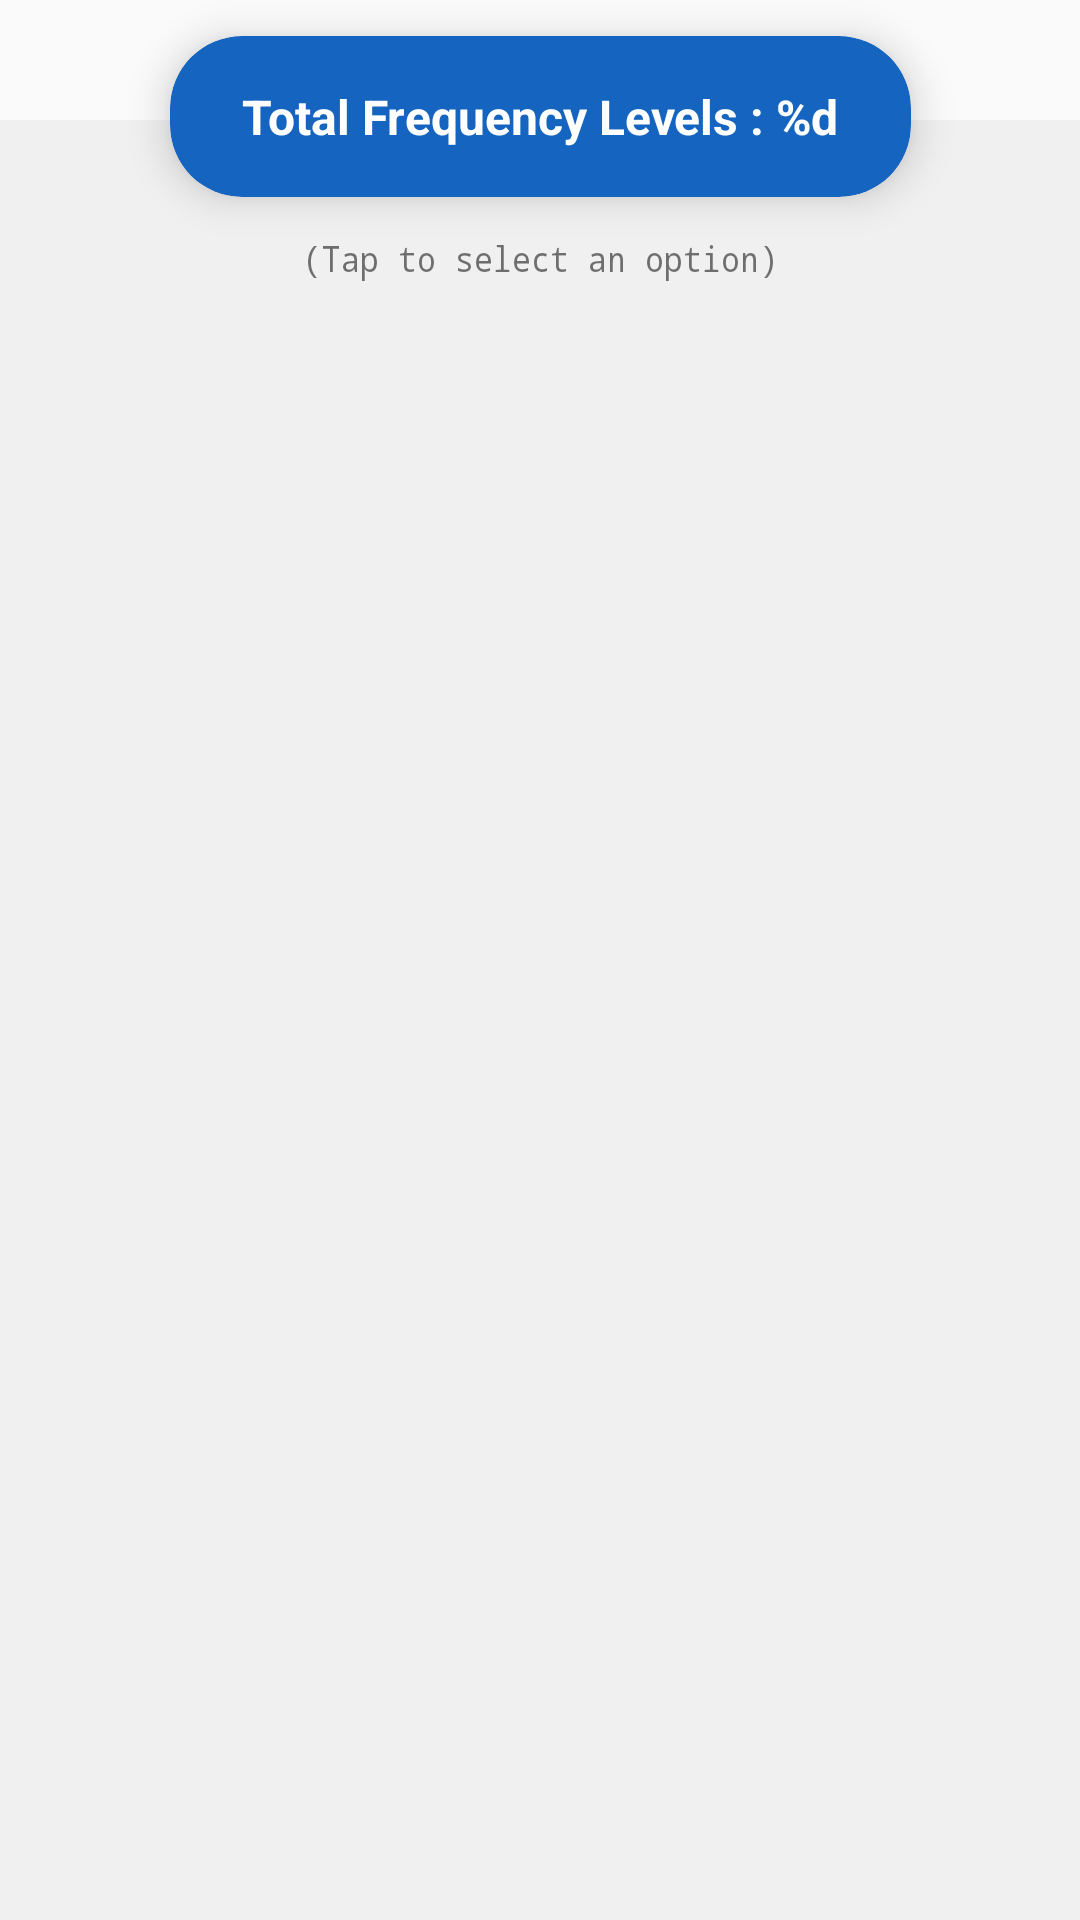

Write the Android layout XML for this screen, with the resource values it uses.
<!-- AndroidManifest.xml: application theme AppTheme -->
<!-- res/layout/fragment_freq_list_dialog.xml -->
<?xml version="1.0" encoding="utf-8"?>
<android.support.constraint.ConstraintLayout xmlns:android="http://schemas.android.com/apk/res/android"
    xmlns:app="http://schemas.android.com/apk/res-auto"
    xmlns:tools="http://schemas.android.com/tools"
    android:layout_width="match_parent"
    android:layout_height="match_parent"
    android:background="@android:color/transparent"
    tools:background="#444444">

        <View
            android:id="@+id/view3"
            android:layout_width="0dp"
            android:layout_height="0dp"
            android:layout_marginTop="40dp"
            android:background="@color/colorWhiteDull"
            app:layout_constraintBottom_toBottomOf="parent"
            app:layout_constraintEnd_toEndOf="parent"
            app:layout_constraintStart_toStartOf="parent"
            app:layout_constraintTop_toTopOf="parent" />

        <TextView
            android:id="@+id/textView3"
            android:layout_width="wrap_content"
            android:layout_height="wrap_content"
            android:layout_marginEnd="8dp"
            android:layout_marginStart="8dp"
            android:layout_marginTop="12dp"
            android:text="@string/tapselect"
            android:textScaleX="0.9"
            android:textSize="12sp"
            android:typeface="monospace"
            app:layout_constraintEnd_toEndOf="parent"
            app:layout_constraintStart_toStartOf="parent"
            app:layout_constraintTop_toBottomOf="@+id/cardView" />

        <android.support.v7.widget.CardView
            android:id="@+id/cardView"
            android:layout_width="wrap_content"
            android:layout_height="wrap_content"
            android:layout_marginTop="12dp"
            app:cardBackgroundColor="@color/colorCPU"
            app:cardCornerRadius="24dp"
            app:cardElevation="8dp"
            app:layout_constraintEnd_toEndOf="parent"
            app:layout_constraintStart_toStartOf="parent"
            app:layout_constraintTop_toTopOf="parent">

                <TextView
                    android:id="@+id/totalFreqText"
                    android:layout_width="wrap_content"
                    android:layout_height="wrap_content"
                    android:layout_gravity="center"
                    android:layout_marginBottom="16dp"
                    android:layout_marginEnd="24dp"
                    android:layout_marginStart="24dp"
                    android:layout_marginTop="16dp"
                    android:foregroundGravity="center"
                    android:gravity="center"
                    android:text="@string/totalFreqs"
                    android:textColor="@color/textColorPrimary"
                    android:textSize="16sp"
                    android:textStyle="bold"
                    app:layout_constraintBottom_toBottomOf="parent"
                    app:layout_constraintEnd_toEndOf="parent"
                    app:layout_constraintStart_toStartOf="parent"
                    app:layout_constraintTop_toTopOf="parent"
                    app:layout_constraintVertical_bias="0.0" />
        </android.support.v7.widget.CardView>

        <android.support.v7.widget.RecyclerView
            android:id="@+id/list"
            android:layout_width="match_parent"
            android:layout_height="wrap_content"
            android:layout_marginBottom="8dp"
            android:layout_marginTop="10dp"
            android:clipToPadding="false"
            android:paddingBottom="@dimen/list_item_spacing_half"
            android:paddingTop="@dimen/list_item_spacing_half"
            android:scrollIndicators="end"
            android:scrollbarAlwaysDrawVerticalTrack="true"
            app:fastScrollEnabled="false"
            app:layout_constraintBottom_toBottomOf="parent"
            app:layout_constraintEnd_toEndOf="parent"
            app:layout_constraintHorizontal_bias="1.0"
            app:layout_constraintStart_toStartOf="parent"
            app:layout_constraintTop_toBottomOf="@+id/textView3"
            app:layout_constraintVertical_bias="0.0"
            tools:context="com.tanish2k09.vkm.fragments.modals.governorListModal"
            tools:layout_height="70dp"
            tools:listitem="@layout/fragment_list_item_text">

        </android.support.v7.widget.RecyclerView>

</android.support.constraint.ConstraintLayout>
<!-- res/layout/fragment_list_item_text.xml (included above) -->
<?xml version="1.0" encoding="utf-8"?>
<android.support.constraint.ConstraintLayout xmlns:android="http://schemas.android.com/apk/res/android"
    xmlns:app="http://schemas.android.com/apk/res-auto"
    xmlns:tools="http://schemas.android.com/tools"
    android:layout_width="match_parent"
    android:layout_height="wrap_content">

    <View
        android:id="@+id/tapView"
        android:layout_width="0dp"
        android:layout_height="0dp"
        android:clickable="true"
        android:elevation="2dp"
        android:foreground="?attr/selectableItemBackground"
        app:layout_constraintBottom_toBottomOf="parent"
        app:layout_constraintEnd_toEndOf="parent"
        app:layout_constraintStart_toStartOf="parent"
        app:layout_constraintTop_toTopOf="parent"
        tools:ignore="KeyboardInaccessibleWidget" />

    <TextView
        android:id="@+id/serial"
        android:layout_width="wrap_content"
        android:layout_height="wrap_content"
        android:layout_marginBottom="8dp"
        android:layout_marginStart="8dp"
        android:layout_marginTop="8dp"
        android:maxLength="4"
        android:textColor="@color/textColorPrimary"
        android:textSize="14sp"
        android:typeface="monospace"
        app:layout_constraintBottom_toBottomOf="@+id/text"
        app:layout_constraintStart_toStartOf="parent"
        app:layout_constraintTop_toTopOf="parent"
        tools:text="24." />

    <TextView
        android:id="@+id/text"
        android:layout_width="0dp"
        android:layout_height="wrap_content"
        android:clickable="true"
        android:paddingBottom="@dimen/list_item_spacing_half"
        android:paddingLeft="@dimen/list_item_spacing"
        android:paddingRight="@dimen/list_item_spacing"
        android:paddingTop="@dimen/list_item_spacing_half"
        android:textAppearance="@style/TextAppearance.AppCompat.Large"
        android:textColor="@color/textColorPrimary"
        android:textSize="14sp"
        android:typeface="monospace"
        app:layout_constraintBottom_toBottomOf="parent"
        app:layout_constraintEnd_toEndOf="parent"
        app:layout_constraintStart_toEndOf="@+id/serial"
        app:layout_constraintTop_toTopOf="parent"
        tools:ignore="KeyboardInaccessibleWidget"
        tools:text="Hello" />

</android.support.constraint.ConstraintLayout>
<!-- resources referenced by this layout -->
<resources>
  <color name="colorCPU">@color/colorPrimaryDarkBlue</color>
  <color name="colorWhiteDull">#f0f0f0</color>
  <color name="textColorPrimary">#ffffff</color>
  <dimen name="list_item_spacing">16dp</dimen>
  <dimen name="list_item_spacing_half">8dp</dimen>
  <string name="tapselect">(Tap to select an option)</string>
  <string name="totalFreqs">Total Frequency Levels : %d</string>
  <style name="AppTheme" parent="Theme.AppCompat.Light.DarkActionBar">
          
          <item name="colorPrimary">@color/colorPrimary</item>
          <item name="colorPrimaryDark">@color/colorPrimaryDark</item>
          <item name="colorAccent">@color/colorAccent</item>
      </style>
  <color name="colorPrimaryDarkBlue">#1565C0</color>
  <color name="colorPrimary">#000000</color>
  <color name="colorPrimaryDark">#000000</color>
  <color name="colorAccent">#ff4081</color>
</resources>
